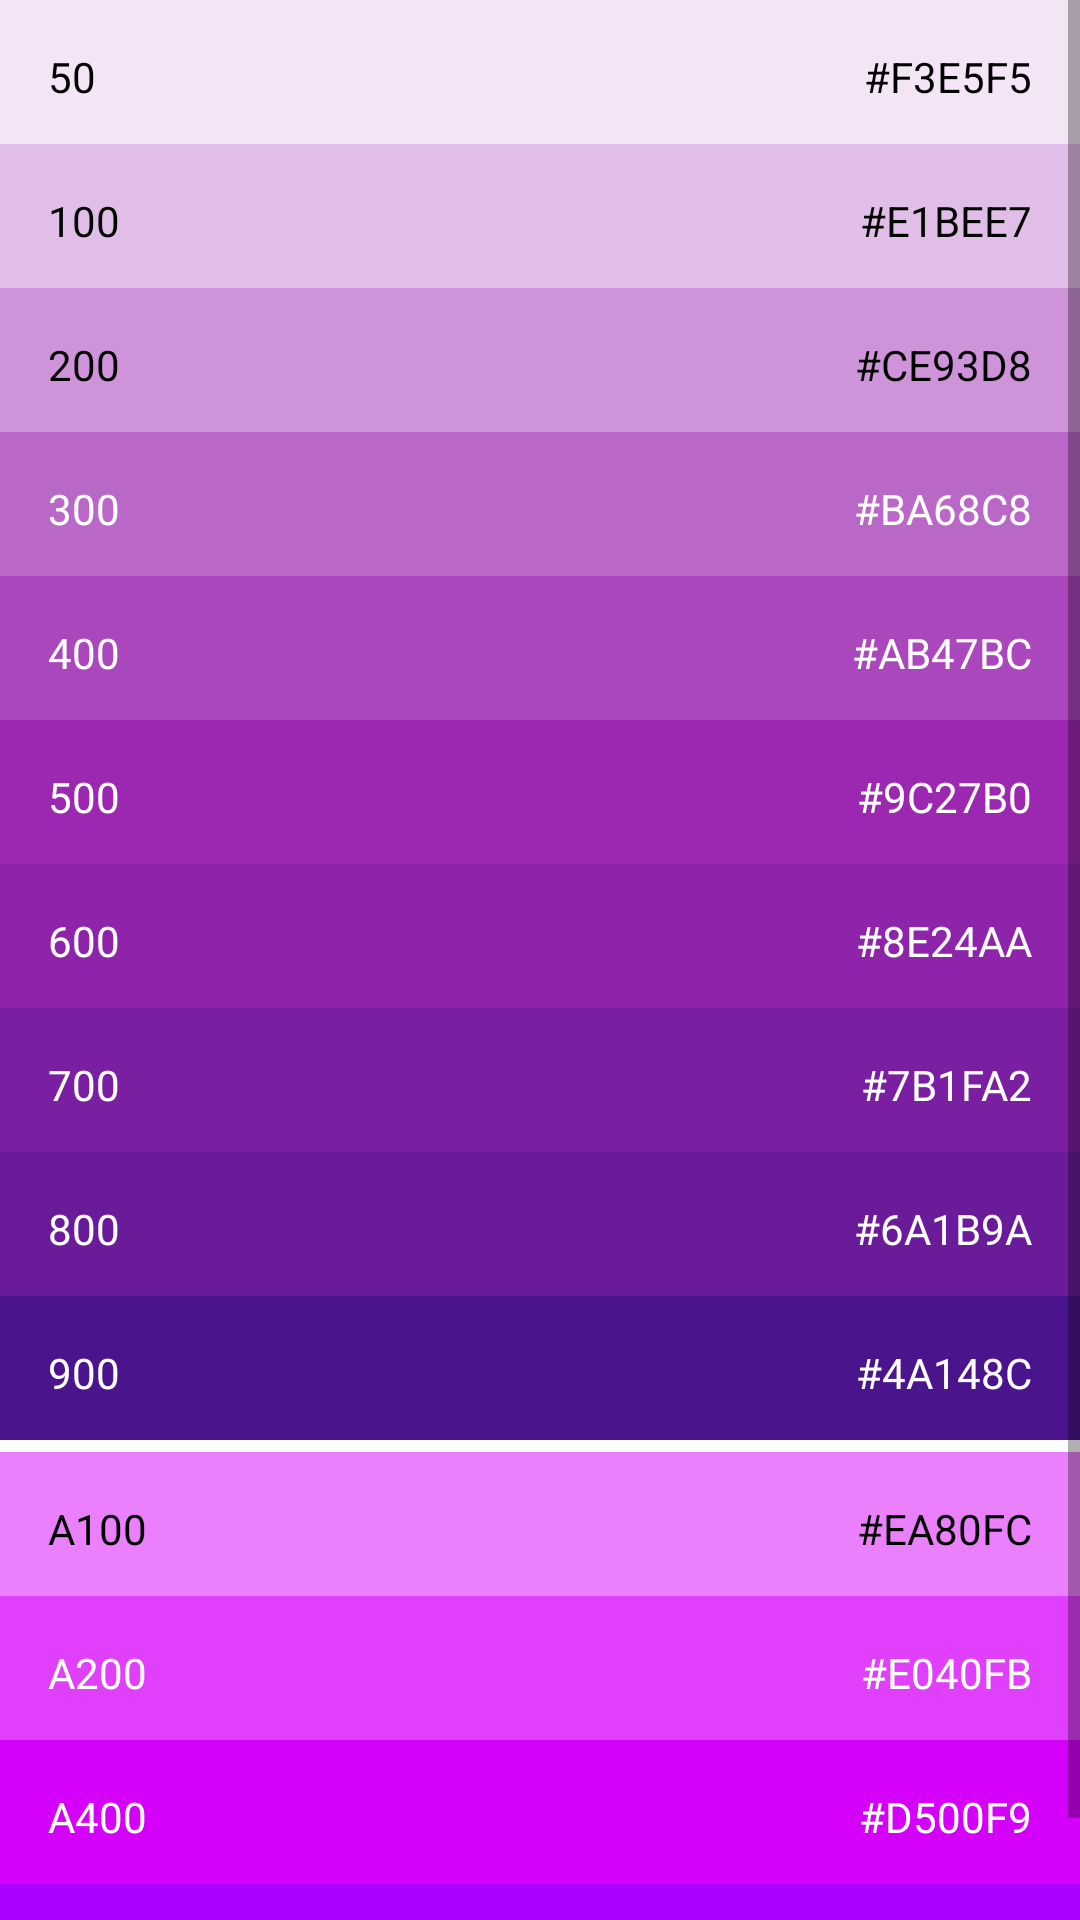

This screen was rendered from an Android layout file. Write that file and the resources it references.
<!-- AndroidManifest.xml: activity theme Purple_ActionBar -->
<!-- res/layout/activity_purple.xml -->
<?xml version="1.0" encoding="utf-8"?>
<ScrollView xmlns:android="http://schemas.android.com/apk/res/android"
    android:layout_width="match_parent"
    android:layout_height="match_parent"
    android:background="#FFFFFF">

    <LinearLayout
        android:layout_width="match_parent"
        android:layout_height="wrap_content"
        android:orientation="vertical">

        <RelativeLayout
            android:layout_width="match_parent"
            android:layout_height="48dp"
            android:background="#F3E5F5">

            <TextView
                style="@style/Color_Number"
                android:layout_alignParentStart="true"
                android:text="50" />

            <TextView
                style="@style/Color_Code"
                android:layout_alignParentEnd="true"
                android:text="#F3E5F5" />
        </RelativeLayout>

        <RelativeLayout
            android:layout_width="match_parent"
            android:layout_height="48dp"
            android:background="#E1BEE7">

            <TextView
                style="@style/Color_Number"
                android:layout_alignParentStart="true"
                android:text="100" />

            <TextView
                style="@style/Color_Code"
                android:layout_alignParentEnd="true"
                android:text="#E1BEE7" />
        </RelativeLayout>

        <RelativeLayout
            android:layout_width="match_parent"
            android:layout_height="48dp"
            android:background="#CE93D8">

            <TextView
                style="@style/Color_Number"
                android:layout_alignParentStart="true"
                android:text="200" />

            <TextView
                style="@style/Color_Code"
                android:layout_alignParentEnd="true"
                android:text="#CE93D8" />
        </RelativeLayout>

        <RelativeLayout
            android:layout_width="match_parent"
            android:layout_height="48dp"
            android:background="#BA68C8">

            <TextView
                style="@style/Color_Number"
                android:layout_alignParentStart="true"
                android:text="300"
                android:textColor="#FFFFFF" />

            <TextView
                style="@style/Color_Code"
                android:layout_alignParentEnd="true"
                android:text="#BA68C8"
                android:textColor="#FFFFFF" />
        </RelativeLayout>

        <RelativeLayout
            android:layout_width="match_parent"
            android:layout_height="48dp"
            android:background="#AB47BC">

            <TextView
                style="@style/Color_Number"
                android:layout_alignParentStart="true"
                android:text="400"
                android:textColor="#FFFFFF" />

            <TextView
                style="@style/Color_Code"
                android:layout_alignParentEnd="true"
                android:text="#AB47BC"
                android:textColor="#FFFFFF" />
        </RelativeLayout>

        <RelativeLayout
            android:layout_width="match_parent"
            android:layout_height="48dp"
            android:background="#9C27B0">

            <TextView
                style="@style/Color_Number"
                android:layout_alignParentStart="true"
                android:text="500"
                android:textColor="#FFFFFF" />

            <TextView
                style="@style/Color_Code"
                android:layout_alignParentEnd="true"
                android:text="#9C27B0"
                android:textColor="#FFFFFF" />
        </RelativeLayout>

        <RelativeLayout
            android:layout_width="match_parent"
            android:layout_height="48dp"
            android:background="#8E24AA">

            <TextView
                style="@style/Color_Number"
                android:layout_alignParentStart="true"
                android:text="600"
                android:textColor="#FFFFFF" />

            <TextView
                style="@style/Color_Code"
                android:layout_alignParentEnd="true"
                android:text="#8E24AA"
                android:textColor="#FFFFFF" />
        </RelativeLayout>

        <RelativeLayout
            android:layout_width="match_parent"
            android:layout_height="48dp"
            android:background="#7B1FA2">

            <TextView
                style="@style/Color_Number"
                android:layout_alignParentStart="true"
                android:text="700"
                android:textColor="#FFFFFF" />

            <TextView
                style="@style/Color_Code"
                android:layout_alignParentEnd="true"
                android:text="#7B1FA2"
                android:textColor="#FFFFFF" />
        </RelativeLayout>

        <RelativeLayout
            android:layout_width="match_parent"
            android:layout_height="48dp"
            android:background="#6A1B9A">

            <TextView
                style="@style/Color_Number"
                android:layout_alignParentStart="true"
                android:text="800"
                android:textColor="#FFFFFF" />

            <TextView
                style="@style/Color_Code"
                android:layout_alignParentEnd="true"
                android:text="#6A1B9A"
                android:textColor="#FFFFFF" />
        </RelativeLayout>

        <RelativeLayout
            android:layout_width="match_parent"
            android:layout_height="48dp"
            android:background="#4A148C">

            <TextView
                style="@style/Color_Number"
                android:layout_alignParentStart="true"
                android:text="900"
                android:textColor="#FFFFFF" />

            <TextView
                style="@style/Color_Code"
                android:layout_alignParentEnd="true"
                android:text="#4A148C"
                android:textColor="#FFFFFF" />
        </RelativeLayout>

        <View
            android:layout_width="match_parent"
            android:layout_height="4dp"
            android:background="#FFFFFF" />

        <RelativeLayout
            android:layout_width="match_parent"
            android:layout_height="48dp"
            android:background="#EA80FC">

            <TextView
                style="@style/Color_Number"
                android:layout_alignParentStart="true"
                android:text="A100" />

            <TextView
                style="@style/Color_Code"
                android:layout_alignParentEnd="true"
                android:text="#EA80FC" />
        </RelativeLayout>

        <RelativeLayout
            android:layout_width="match_parent"
            android:layout_height="48dp"
            android:background="#E040FB">

            <TextView
                style="@style/Color_Number"
                android:layout_alignParentStart="true"
                android:text="A200"
                android:textColor="#FFFFFF" />

            <TextView
                style="@style/Color_Code"
                android:layout_alignParentEnd="true"
                android:text="#E040FB"
                android:textColor="#FFFFFF" />
        </RelativeLayout>

        <RelativeLayout
            android:layout_width="match_parent"
            android:layout_height="48dp"
            android:background="#D500F9">

            <TextView
                style="@style/Color_Number"
                android:layout_alignParentStart="true"
                android:text="A400"
                android:textColor="#FFFFFF" />

            <TextView
                style="@style/Color_Code"
                android:layout_alignParentEnd="true"
                android:text="#D500F9"
                android:textColor="#FFFFFF" />
        </RelativeLayout>

        <RelativeLayout
            android:layout_width="match_parent"
            android:layout_height="48dp"
            android:background="#AA00FF">

            <TextView
                style="@style/Color_Number"
                android:layout_alignParentStart="true"
                android:text="A700"
                android:textColor="#FFFFFF" />

            <TextView
                style="@style/Color_Code"
                android:layout_alignParentEnd="true"
                android:text="#AA00FF"
                android:textColor="#FFFFFF" />
        </RelativeLayout>
    </LinearLayout>
</ScrollView>
<!-- resources referenced by this layout -->
<resources>
  <style name="Color_Code">
          
          <item name="android:layout_centerVertical">true</item>
          <item name="android:background">#00000000</item>
          <item name="android:textColor">#000000</item>
          <item name="android:layout_width">wrap_content</item>
          <item name="android:layout_height">wrap_content</item>
          <item name="android:layout_margin">16dp</item>
      </style>
  <style name="Color_Number">
          
          <item name="android:textColor">#000000</item>
          <item name="android:background">#00000000</item>
          <item name="android:layout_centerVertical">true</item>
          <item name="android:layout_margin">16dp</item>
          <item name="android:layout_width">wrap_content</item>
          <item name="android:layout_height">wrap_content</item>
      </style>
  <style name="Purple_ActionBar" parent="@style/Theme.AppCompat.Light.DarkActionBar">
          <item name="android:background">@color/purple</item>
      </style>
  <color name="purple">#9C27B0</color>
</resources>
